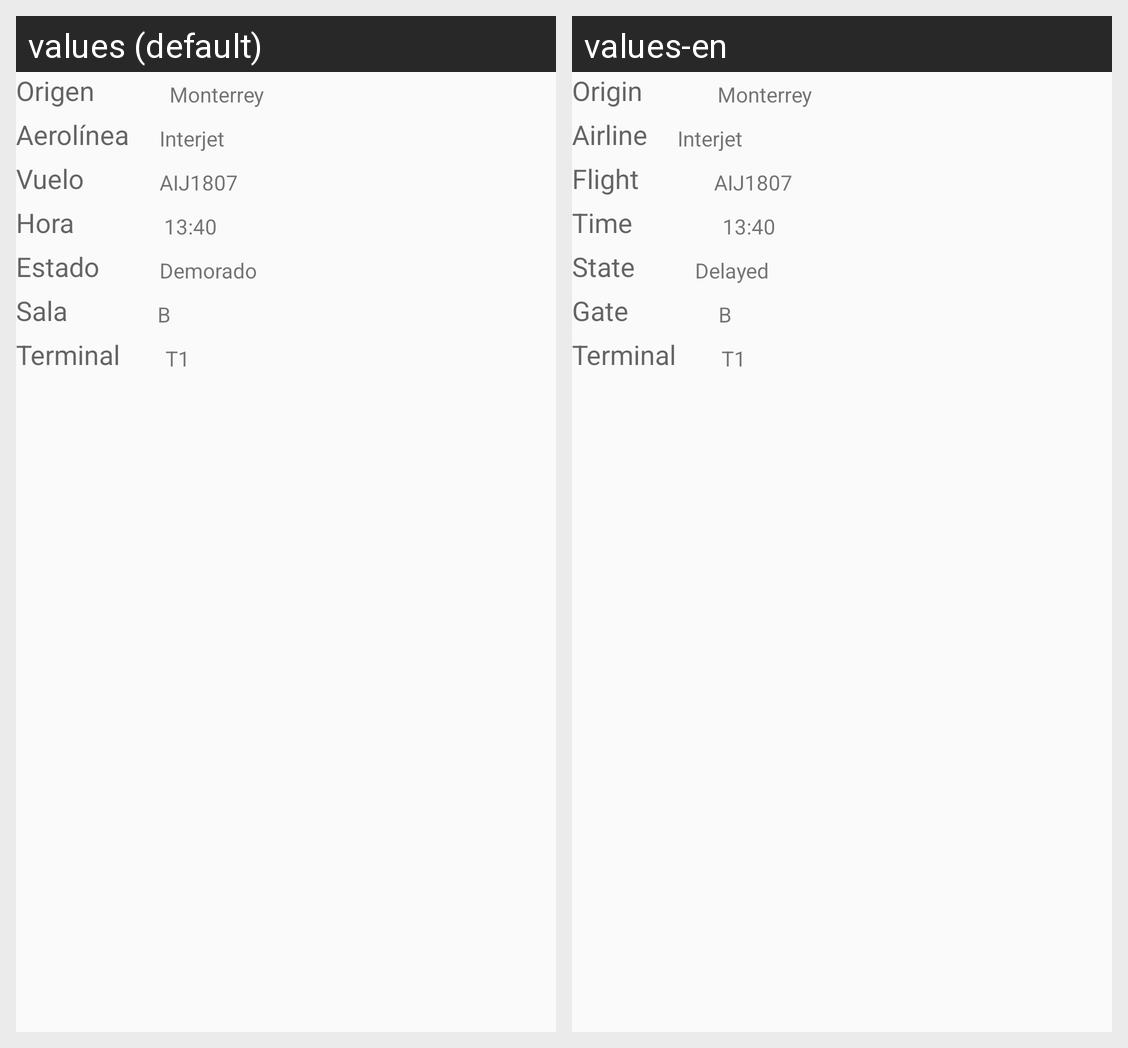

Here is an Android app screen in its default locale and in the app's own translations. Write out the translated-string differences for the strings that appear on this screen.
Android screen res/layout/renglon_llegadas_nacionales.xml rendered under 2 locales, left to right: values (default), values-en. Device: Nexus 5 (rendered at 1080×1920; each locale shown at half size, 540×960, under a caption strip naming it); theme AppTheme.
Strings drawn on this screen, with the default value and each locale's value (text and hints the layout hard-codes, and strings that could not be matched under every locale, appear in the picture but are not listed):

origen
  values: Origen
  values-en: Origin

aerolinea
  values: Aerolínea
  values-en: Airline

vuelo
  values: Vuelo
  values-en: Flight

hora
  values: Hora
  values-en: Time

estado
  values: Estado
  values-en: State

sala
  values: Sala
  values-en: Gate

terminal
  values: Terminal
  values-en: Terminal

estado_mio
  values: Demorado
  values-en: Delayed
